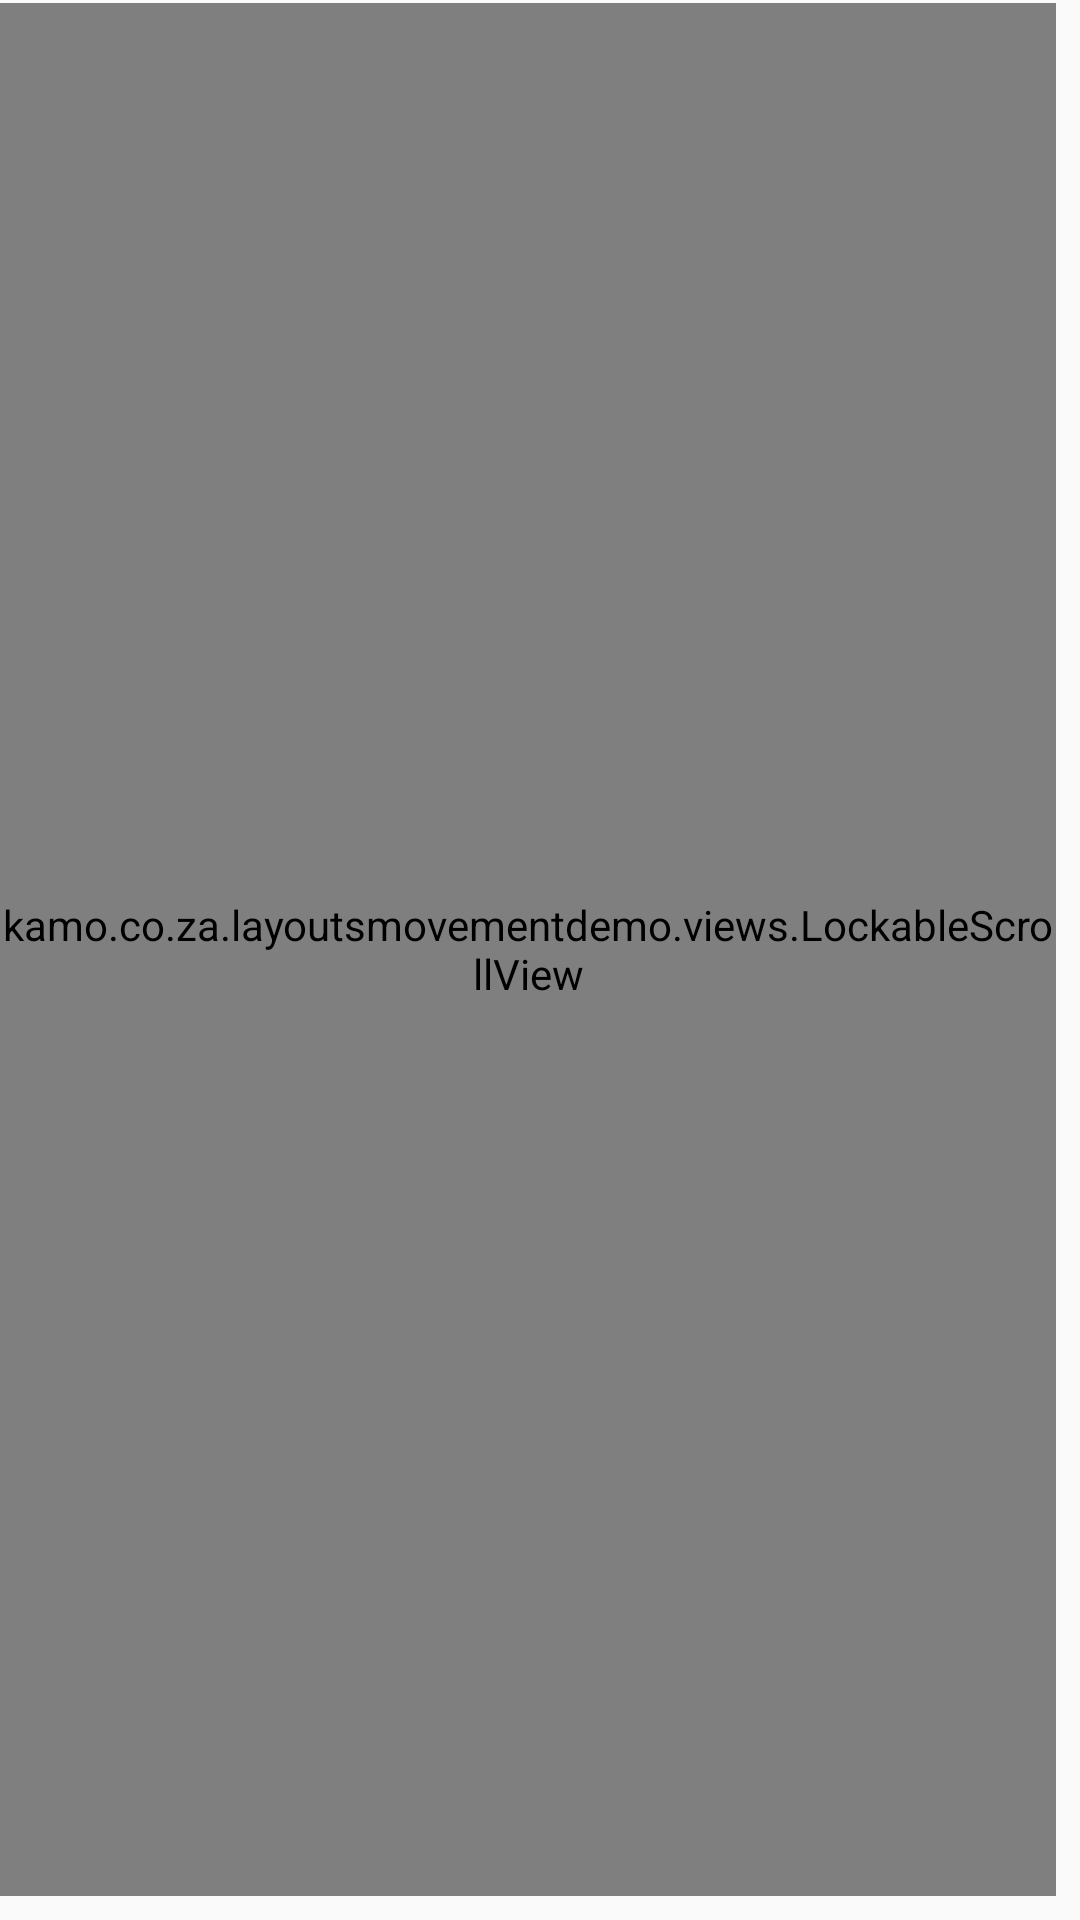

The Android layout XML behind this screen, and the referenced resources:
<!-- AndroidManifest.xml: application theme AppTheme -->
<!-- res/layout/layout_content.xml -->
<?xml version="1.0" encoding="utf-8"?>
<android.support.constraint.ConstraintLayout xmlns:android="http://schemas.android.com/apk/res/android"
	xmlns:app="http://schemas.android.com/apk/res-auto"
	android:layout_width="match_parent"
	android:layout_height="wrap_content">

	<TextView
		android:id="@+id/textView"
		android:layout_width="wrap_content"
		android:layout_height="wrap_content"
		android:layout_marginTop="70dp"
		android:text="@string/add_images"
		android:textSize="15sp"
		app:layout_constraintBottom_toBottomOf="parent"
		app:layout_constraintLeft_toLeftOf="parent"
		app:layout_constraintRight_toRightOf="parent"
		app:layout_constraintTop_toTopOf="parent" />

	<kamo.co.za.layoutsmovementdemo.views.LockableScrollView
		android:id="@+id/stopeScrollView"
		android:layout_width="match_parent"
		android:layout_height="match_parent"
		android:layout_marginBottom="8dp"
		android:layout_marginEnd="8dp"
		android:layout_marginTop="1dp"
		app:layout_constraintBottom_toBottomOf="parent"
		app:layout_constraintDimensionRatio="w,1.1:1.2"
		app:layout_constraintEnd_toEndOf="parent"
		app:layout_constraintStart_toStartOf="parent"
		app:layout_constraintTop_toTopOf="parent">

		<LinearLayout
			android:id="@+id/layout"
			android:layout_width="wrap_content"
			android:layout_height="wrap_content"
			android:orientation="horizontal"></LinearLayout>

	</kamo.co.za.layoutsmovementdemo.views.LockableScrollView>


</android.support.constraint.ConstraintLayout>
<!-- resources referenced by this layout -->
<resources>
  <string name="add_images">Please Capture New Images or Attach Local Images</string>
  <style name="AppTheme" parent="Theme.AppCompat.Light.DarkActionBar">
          
          <item name="colorPrimary">@color/primaryColor</item>
          <item name="colorPrimaryDark">@color/primaryDarkColor</item>
          <item name="colorAccent">@color/primaryLightColor</item>
          <item name="android:textColor">@color/primaryTextColor</item>
      </style>
  <color name="primaryColor">#00c853</color>
  <color name="primaryDarkColor">#009624</color>
  <color name="primaryLightColor">#F20075</color>
  <color name="primaryTextColor">#93228D</color>
</resources>
